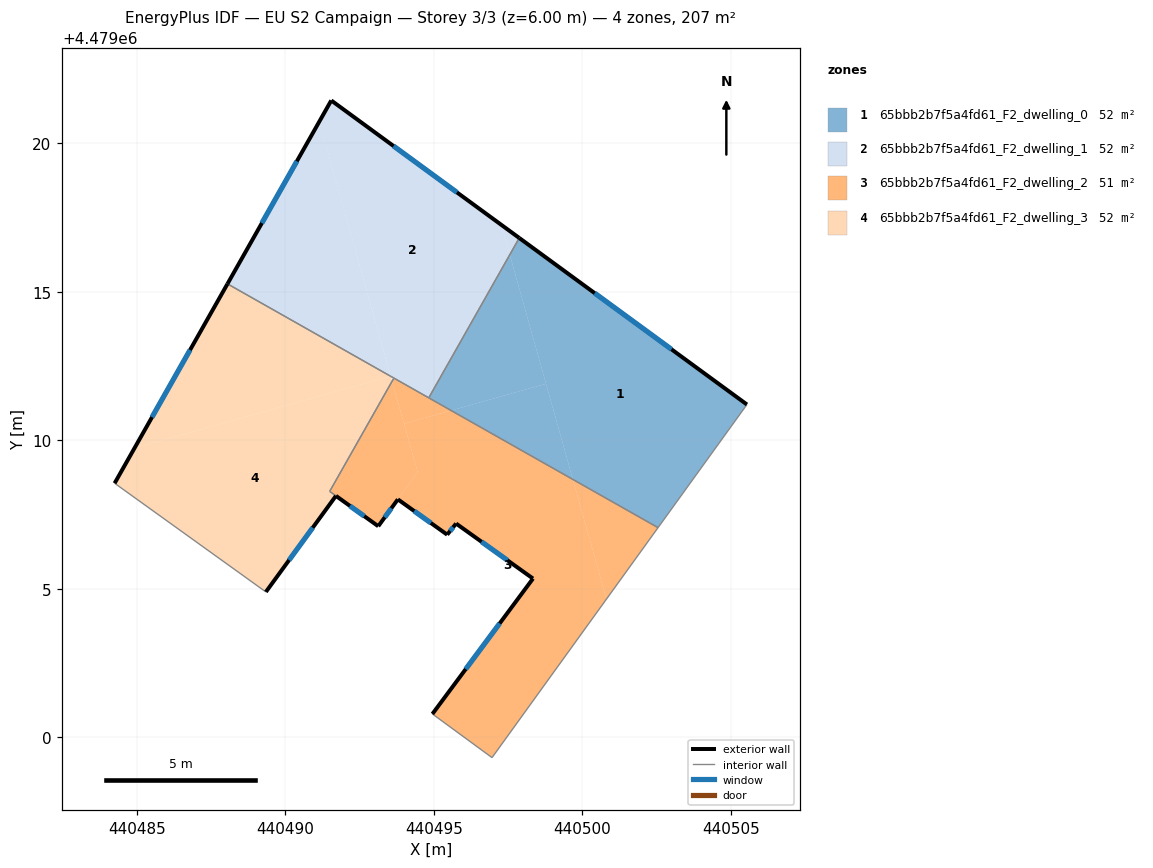
=== STOREY PLAN SPEC (per zone: floor XY polygon, exterior-wall plan segments, windows/doors) ===
zone 1: 65bbb2b7f5a4fd61_F2_dwelling_0  (51.7 m²)
  floor: (440505.54, 4479011.20) (440502.55, 4479007.05) (440499.68, 4479008.68) (440497.56, 4479016.24) (440497.88, 4479016.81)
  floor: (440497.56, 4479016.24) (440498.78, 4479011.90) (440495.58, 4479011.00) (440494.83, 4479011.42)
  floor: (440498.78, 4479011.90) (440499.68, 4479008.68) (440495.58, 4479011.00)
  exterior wall: (440505.54, 4479011.20) – (440497.88, 4479016.81)  [9.5 m]
    window: (440503.00, 4479013.06) – (440500.42, 4479014.95)  [3.2 m²]
  interior walls: 3
zone 2: 65bbb2b7f5a4fd61_F2_dwelling_1  (51.7 m²)
  floor: (440497.28, 4479017.25) (440497.56, 4479016.24) (440494.83, 4479011.42) (440493.55, 4479012.15) (440491.15, 4479020.72) (440491.55, 4479021.44)
  floor: (440497.88, 4479016.81) (440497.56, 4479016.24) (440497.28, 4479017.25)
  floor: (440491.15, 4479020.72) (440493.54, 4479012.15) (440488.05, 4479015.26)
  floor: (440491.15, 4479020.72) (440493.55, 4479012.15) (440493.54, 4479012.15)
  exterior wall: (440491.55, 4479021.44) – (440488.05, 4479015.26)  [7.1 m]
    window: (440490.39, 4479019.39) – (440489.21, 4479017.31)  [2.4 m²]
  exterior wall: (440497.88, 4479016.81) – (440491.55, 4479021.44)  [7.8 m]
    window: (440495.78, 4479018.34) – (440493.64, 4479019.90)  [2.7 m²]
  interior walls: 3
zone 3: 65bbb2b7f5a4fd61_F2_dwelling_2  (51.4 m²)
  floor: (440499.68, 4479008.68) (440500.81, 4479004.65) (440496.96, 4478999.31) (440494.95, 4479000.78) (440498.34, 4479005.34) (440495.75, 4479007.19) (440495.45, 4479006.82) (440493.79, 4479008.01) (440494.46, 4479008.92) (440494.00, 4479010.56) (440495.58, 4479011.00)
  floor: (440502.55, 4479007.05) (440500.81, 4479004.65) (440499.68, 4479008.68)
  floor: (440493.59, 4479011.98) (440494.46, 4479008.92) (440493.13, 4479007.10) (440491.70, 4479008.12) (440491.49, 4479008.28)
  floor: (440495.58, 4479011.00) (440494.00, 4479010.56) (440494.46, 4479008.92) (440493.59, 4479011.98) (440493.66, 4479012.09)
  exterior wall: (440493.13, 4479007.10) – (440493.79, 4479008.01)  [1.1 m]
    window: (440493.35, 4479007.40) – (440493.57, 4479007.71)  [0.4 m²]
  exterior wall: (440491.70, 4479008.12) – (440493.13, 4479007.10)  [1.8 m]
    window: (440492.18, 4479007.79) – (440492.66, 4479007.44)  [0.6 m²]
  exterior wall: (440498.34, 4479005.34) – (440494.95, 4479000.78)  [5.7 m]
    window: (440497.22, 4479003.83) – (440496.07, 4479002.29)  [1.9 m²]
  exterior wall: (440495.75, 4479007.19) – (440498.34, 4479005.34)  [3.2 m]
    window: (440496.61, 4479006.58) – (440497.48, 4479005.95)  [1.1 m²]
  exterior wall: (440495.45, 4479006.82) – (440495.75, 4479007.19)  [0.5 m]
    window: (440495.55, 4479006.94) – (440495.65, 4479007.07)  [0.2 m²]
  exterior wall: (440493.79, 4479008.01) – (440495.45, 4479006.82)  [2.0 m]
    window: (440494.34, 4479007.61) – (440494.90, 4479007.21)  [0.7 m²]
  interior walls: 6
zone 4: 65bbb2b7f5a4fd61_F2_dwelling_3  (52.0 m²)
  floor: (440493.55, 4479012.15) (440493.60, 4479011.99) (440491.49, 4479008.28) (440491.70, 4479008.12) (440489.35, 4479004.89) (440484.25, 4479008.55) (440484.93, 4479009.74) (440493.54, 4479012.15)
  floor: (440493.54, 4479012.15) (440484.93, 4479009.74) (440488.05, 4479015.26)
  exterior wall: (440488.05, 4479015.26) – (440484.25, 4479008.55)  [7.7 m]
    window: (440486.79, 4479013.04) – (440485.51, 4479010.77)  [2.6 m²]
  exterior wall: (440489.35, 4479004.89) – (440491.70, 4479008.12)  [4.0 m]
    window: (440490.13, 4479005.96) – (440490.92, 4479007.05)  [1.4 m²]
  interior walls: 4

=== DERIVED (storey summary) ===
Building: EU S2 Campaign
Storey: 3 of 3  (floor level z = 6.00 m)
Storey gross floor area: 206.8 m²
Zones on this storey: 4
  - 65bbb2b7f5a4fd61_F2_dwelling_0: floor 51.7 m²; exterior wall 9.5 m (28.5 m²); 1 window(s) 3.2 m²; WWR 11.4%
  - 65bbb2b7f5a4fd61_F2_dwelling_1: floor 51.7 m²; exterior wall 14.9 m (44.8 m²); 2 window(s) 5.1 m²; WWR 11.4%
  - 65bbb2b7f5a4fd61_F2_dwelling_2: floor 51.4 m²; exterior wall 14.3 m (42.8 m²); 6 window(s) 4.9 m²; WWR 11.4%
  - 65bbb2b7f5a4fd61_F2_dwelling_3: floor 52.0 m²; exterior wall 11.7 m (35.1 m²); 2 window(s) 4.0 m²; WWR 11.4%
Zone adjacency (shared interzone walls):
  - 65bbb2b7f5a4fd61_F2_dwelling_0 ↔ 65bbb2b7f5a4fd61_F2_dwelling_1
  - 65bbb2b7f5a4fd61_F2_dwelling_0 ↔ 65bbb2b7f5a4fd61_F2_dwelling_2
  - 65bbb2b7f5a4fd61_F2_dwelling_1 ↔ 65bbb2b7f5a4fd61_F2_dwelling_2
  - 65bbb2b7f5a4fd61_F2_dwelling_1 ↔ 65bbb2b7f5a4fd61_F2_dwelling_3
  - 65bbb2b7f5a4fd61_F2_dwelling_2 ↔ 65bbb2b7f5a4fd61_F2_dwelling_3